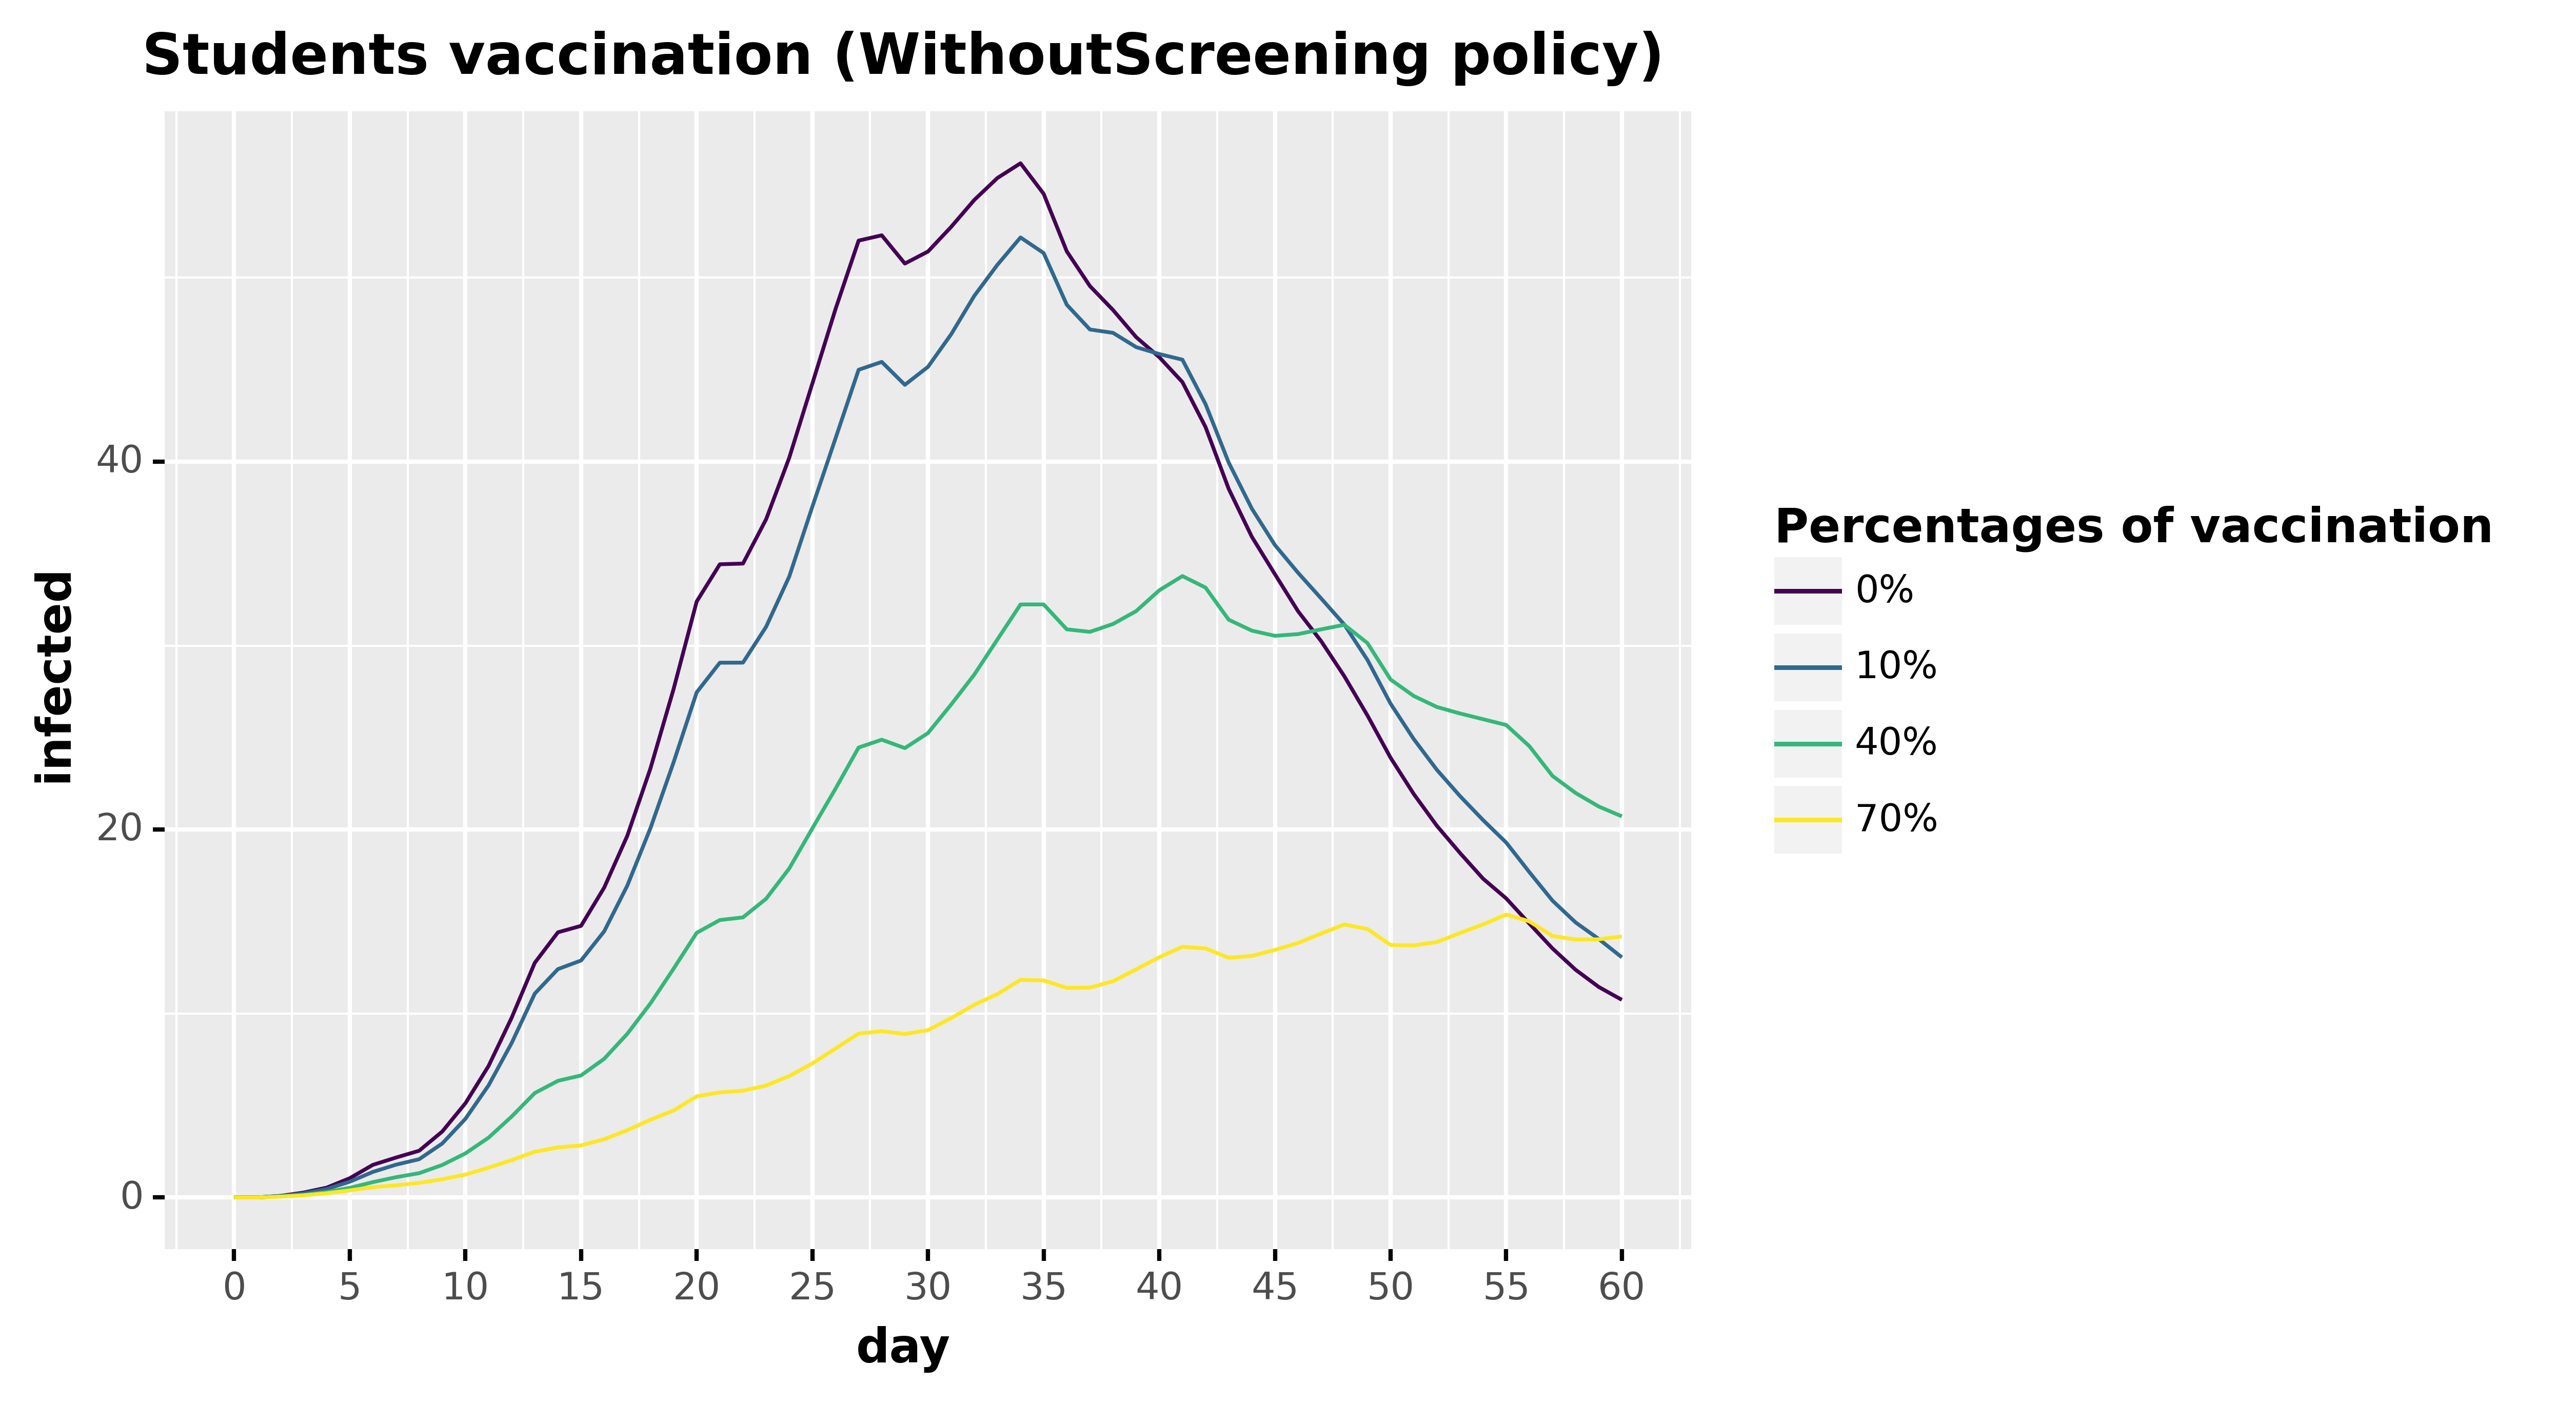

Source data for this figure (header and first rows):
, day, infected, type, type_pretty
0, 0.0, 0.0, Infected, 0%
1, 1.0, 0.0, Infected, 0%
2, 2.0, 0.0842, Infected, 0%
3, 3.0, 0.2645, Infected, 0%
4, 4.0, 0.5311, Infected, 0%
5, 5.0, 1.046, Infected, 0%
6, 6.0, 1.772, Infected, 0%
7, 7.0, 2.168, Infected, 0%
8, 8.0, 2.539, Infected, 0%
9, 9.0, 3.585, Infected, 0%
10, 10.0, 5.12, Infected, 0%
11, 11.0, 7.144, Infected, 0%
12, 12.0, 9.771, Infected, 0%
13, 13.0, 12.76, Infected, 0%
14, 14.0, 14.41, Infected, 0%
15, 15.0, 14.76, Infected, 0%
16, 16.0, 16.84, Infected, 0%
17, 17.0, 19.66, Infected, 0%
18, 18.0, 23.32, Infected, 0%
19, 19.0, 27.64, Infected, 0%
20, 20.0, 32.4, Infected, 0%
21, 21.0, 34.42, Infected, 0%
22, 22.0, 34.46, Infected, 0%
23, 23.0, 36.86, Infected, 0%
24, 24.0, 40.21, Infected, 0%
25, 25.0, 44.25, Infected, 0%
26, 26.0, 48.29, Infected, 0%
27, 27.0, 52.02, Infected, 0%
28, 28.0, 52.3, Infected, 0%
29, 29.0, 50.77, Infected, 0%
30, 30.0, 51.42, Infected, 0%
31, 31.0, 52.76, Infected, 0%
32, 32.0, 54.22, Infected, 0%
33, 33.0, 55.42, Infected, 0%
34, 34.0, 56.22, Infected, 0%
35, 35.0, 54.56, Infected, 0%
36, 36.0, 51.43, Infected, 0%
37, 37.0, 49.55, Infected, 0%
38, 38.0, 48.24, Infected, 0%
39, 39.0, 46.77, Infected, 0%
40, 40.0, 45.68, Infected, 0%
41, 41.0, 44.32, Infected, 0%
42, 42.0, 41.88, Infected, 0%
43, 43.0, 38.52, Infected, 0%
44, 44.0, 35.92, Infected, 0%
45, 45.0, 33.88, Infected, 0%
46, 46.0, 31.87, Infected, 0%
47, 47.0, 30.24, Infected, 0%
48, 48.0, 28.33, Infected, 0%
49, 49.0, 26.2, Infected, 0%
50, 50.0, 23.9, Infected, 0%
51, 51.0, 21.94, Infected, 0%
52, 52.0, 20.2, Infected, 0%
53, 53.0, 18.73, Infected, 0%
54, 54.0, 17.33, Infected, 0%
55, 55.0, 16.25, Infected, 0%
56, 56.0, 14.89, Infected, 0%
57, 57.0, 13.54, Infected, 0%
58, 58.0, 12.38, Infected, 0%
59, 59.0, 11.44, Infected, 0%
... 184 more rows
